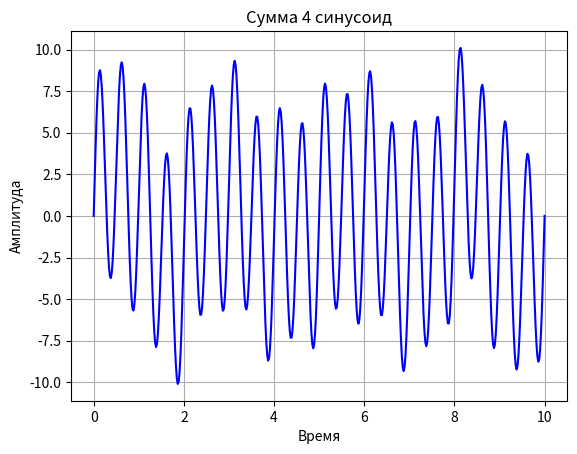
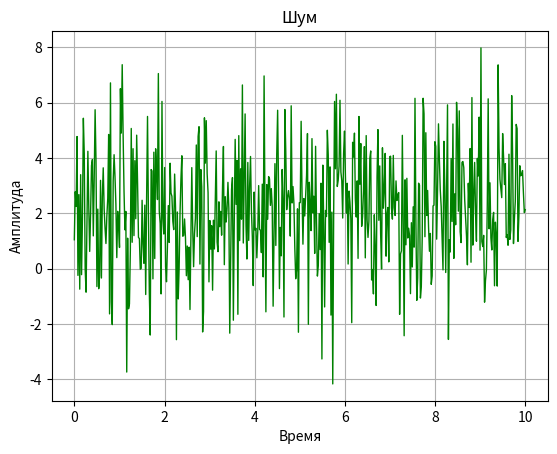
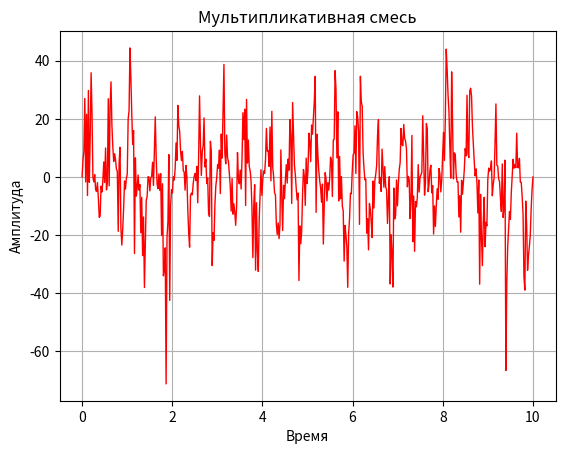
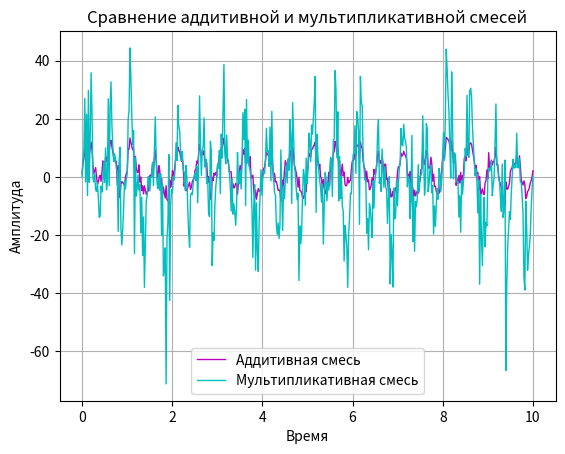

These figures' Python source, in order:
import numpy as np
import matplotlib.pyplot as plt

N = 500
t_min = 0
t_max = 10
t = np.linspace(t_min, t_max, N)

noise_mean = 2
noise_sigma = 2

amplitudes = [1, 2, 1, 7]
frequencies = [0.5, 0.4, 1, 2]

signal = np.zeros(N)
for i in range(len(amplitudes)):
    signal += amplitudes[i] * np.sin(2 * np.pi * frequencies[i] * t)

noise = np.random.normal(noise_mean, noise_sigma, N)

multiplicative_mixture = signal * noise

additive_mixture = signal + noise

plt.figure(1)
plt.plot(t, signal, 'b-', linewidth=1.5)
plt.title('Cумма 4 синусоид')
plt.xlabel('Время')
plt.ylabel('Амплитуда')
plt.grid(True)

plt.figure(2)
plt.plot(t, noise, 'g-', linewidth=1)
plt.title('Шум'.format(noise_mean, noise_sigma))
plt.xlabel('Время')
plt.ylabel('Амплитуда')
plt.grid(True)

plt.figure(3)
plt.plot(t, multiplicative_mixture, 'r-', linewidth=1)
plt.title('Мультипликативная смесь')
plt.xlabel('Время')
plt.ylabel('Амплитуда')
plt.grid(True)

plt.figure(4)
plt.plot(t, additive_mixture, 'm-', linewidth=1, label='Аддитивная смесь')
plt.plot(t, multiplicative_mixture, 'c-', linewidth=1, label='Мультипликативная смесь')
plt.title('Сравнение аддитивной и мультипликативной смесей')
plt.xlabel('Время')
plt.ylabel('Амплитуда')
plt.legend()
plt.grid(True)

plt.show()
